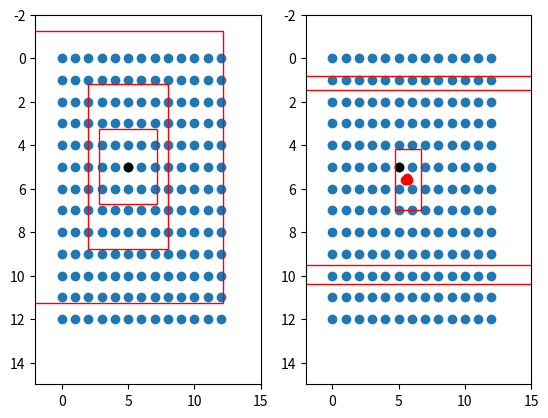

Source code (Python):
import numpy as np
import matplotlib.pyplot as plt
def sigmoid(x):
    s = 1 / (1 + np.exp(-x))
    return s
#---------------------------------------------------#
#   Tune each feature layer of the predicted value
#   to the ground truth
#---------------------------------------------------#
# 13x13
def yolo_head(feats, anchors, num_classes):
    # 3
    num_anchors = len(anchors)
    # [1, 1, 1, num_anchors, 2]
    anchors_tensor = np.reshape(anchors, [1, 1, 1, num_anchors, 2])  / 32

    # get x，y grid
    # (13,13, 1, 2)
    grid_shape = np.shape(feats)[1:3] # height, width
    print(grid_shape)
    grid_y = np.tile(np.reshape(np.arange(0, stop=grid_shape[0]), [-1, 1, 1, 1]),
        [1, grid_shape[1], 1, 1])
    grid_x = np.tile(np.reshape(np.arange(0, stop=grid_shape[1]), [1, -1, 1, 1]),
        [grid_shape[0], 1, 1, 1])
    grid = np.concatenate([grid_x, grid_y],-1)
    print(np.shape(grid))
    # (batch_size,13,13,3,85)
    feats = np.reshape(feats, [-1, grid_shape[0], grid_shape[1], num_anchors, num_classes + 5])

    # Adjust the predicted value to the true value
    # box_xy: centre
    # box_wh: the width and height of the box
    box_xy = (sigmoid(feats[..., :2]) + grid)
    box_wh = np.exp(feats[..., 2:4]) * anchors_tensor
    box_confidence = sigmoid(feats[..., 4:5])
    box_class_probs = sigmoid(feats[..., 5:])

  
    fig = plt.figure()
    ax = fig.add_subplot(121)
    plt.ylim(-2,15)
    plt.xlim(-2,15)
    plt.scatter(grid_x,grid_y)
    plt.scatter(5,5,c='black')
    plt.gca().invert_yaxis()


    anchor_left = grid_x - anchors_tensor/2 
    anchor_top = grid_y - anchors_tensor/2 
    print(np.shape(anchors_tensor))
    rect1 = plt.Rectangle([anchor_left[0,5,5,0,0],anchor_top[0,5,5,0,1]],anchors_tensor[0,0,0,0,0],anchors_tensor[0,0,0,0,1],color="r",fill=False)
    rect2 = plt.Rectangle([anchor_left[0,5,5,1,0],anchor_top[0,5,5,1,1]],anchors_tensor[0,0,0,1,0],anchors_tensor[0,0,0,1,1],color="r",fill=False)
    rect3 = plt.Rectangle([anchor_left[0,5,5,2,0],anchor_top[0,5,5,2,1]],anchors_tensor[0,0,0,2,0],anchors_tensor[0,0,0,2,1],color="r",fill=False)

    ax.add_patch(rect1)
    ax.add_patch(rect2)
    ax.add_patch(rect3)

    ax = fig.add_subplot(122)
    plt.ylim(-2,15)
    plt.xlim(-2,15)
    plt.scatter(grid_x,grid_y)
    plt.scatter(5,5,c='black')
    plt.scatter(box_xy[0,5,5,:,0],box_xy[0,5,5,:,1],c='r')
    plt.gca().invert_yaxis()

    pre_left = box_xy[...,0] - box_wh[...,0]/2 
    pre_top = box_xy[...,1] - box_wh[...,1]/2 

    rect1 = plt.Rectangle([pre_left[0,5,5,0],pre_top[0,5,5,0]],box_wh[0,5,5,0,0],box_wh[0,5,5,0,1],color="r",fill=False)
    rect2 = plt.Rectangle([pre_left[0,5,5,1],pre_top[0,5,5,1]],box_wh[0,5,5,1,0],box_wh[0,5,5,1,1],color="r",fill=False)
    rect3 = plt.Rectangle([pre_left[0,5,5,2],pre_top[0,5,5,2]],box_wh[0,5,5,2,0],box_wh[0,5,5,2,1],color="r",fill=False)

    ax.add_patch(rect1)
    ax.add_patch(rect2)
    ax.add_patch(rect3)

    plt.show()

feat = np.random.normal(0,0.5,[4,13,13,75])
anchors = [[142, 110],[192, 243],[459, 401]]
yolo_head(feat,anchors,20)